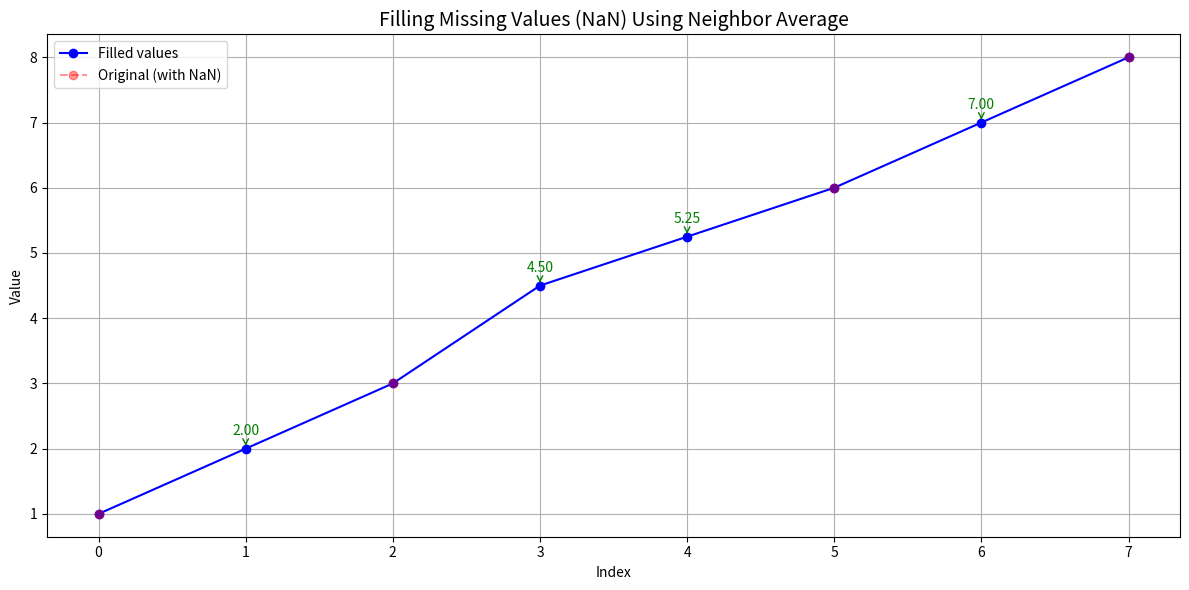

Python code for this plot:
import numpy as np
import pandas as pd
import matplotlib.pyplot as plt

def fill_nan_custom(data):
    """
        Fills NaN values in a numeric list or series
        using the average of the nearest (left and right) neighbors.
    """
    data = data.copy()
    nan_indices = []

    for i in range(len(data)):
        if pd.isna(data[i]):
            nan_indices.append(i)
            left = right = None

            # Search for left neighbor
            for j in range(i - 1, -1, -1):
                if not pd.isna(data[j]):
                    left = data[j]
                    break

            # Search for right neighbor
            for j in range(i + 1, len(data)):
                if not pd.isna(data[j]):
                    right = data[j]
                    break

            # Calculate average
            if left is not None and right is not None:
                data[i] = (left + right) / 2
            elif left is not None:
                data[i] = left
            elif right is not None:
                data[i] = right
            else:
                data[i] = 0

    return data, nan_indices

# Data with missing values
original_data = pd.Series([1.0, np.nan, 3.0, np.nan, np.nan, 6.0, np.nan, 8.0])

# Fill missing values
filled_data, nan_indices = fill_nan_custom(original_data)

# Console output
print("Before filling:")
print(original_data)

print("\nAfter filling:")
print(filled_data)

# Visualization
plt.figure(figsize=(12, 6))
plt.plot(original_data.index, filled_data, 'bo-', label='Filled values')
plt.plot(original_data.index, original_data, 'ro--', label='Original (with NaN)', alpha=0.4)

# Arrows and annotations
for idx in nan_indices:
    plt.annotate(f"{filled_data[idx]:.2f}",
                 (idx, filled_data[idx]),
                 textcoords="offset points",
                 xytext=(0, 10),
                 ha='center',
                 color='green',
                 fontsize=10,
                 arrowprops=dict(arrowstyle="->", color='green'))

plt.title("Filling Missing Values (NaN) Using Neighbor Average", fontsize=14)
plt.xlabel("Index")
plt.ylabel("Value")
plt.grid(True)
plt.legend()
plt.tight_layout()
plt.show()